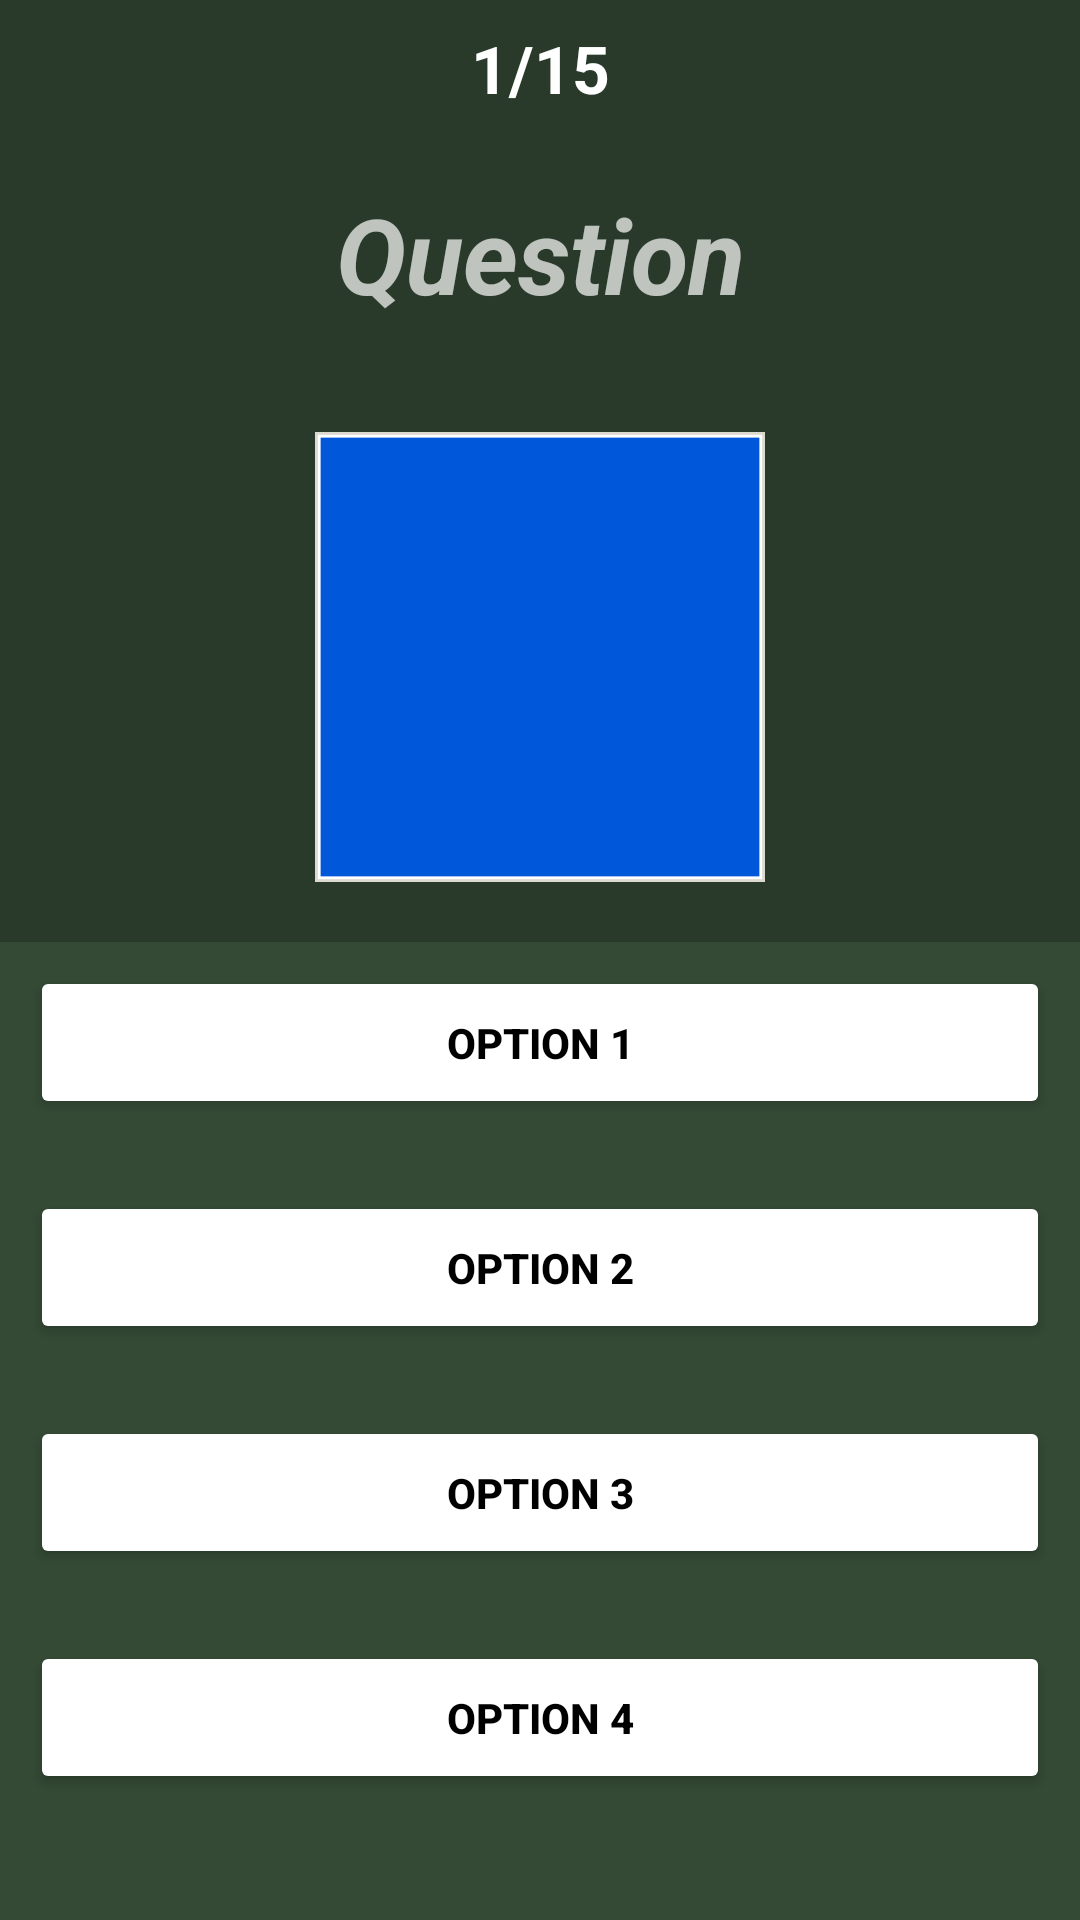

The Android layout XML behind this screen, and the referenced resources:
<!-- AndroidManifest.xml: application theme Theme.Design.NoActionBar -->
<!-- res/layout/activity_level_one.xml -->
<?xml version="1.0" encoding="utf-8"?>
<androidx.constraintlayout.widget.ConstraintLayout xmlns:android="http://schemas.android.com/apk/res/android"
    xmlns:app="http://schemas.android.com/apk/res-auto"
    xmlns:tools="http://schemas.android.com/tools"
    android:layout_width="match_parent"
    android:layout_height="match_parent"
    android:background="#344A35"
    tools:context=".LevelOne">

    <LinearLayout
        android:id="@+id/linearLayout"
        android:layout_width="0dp"
        android:layout_height="wrap_content"
        android:background="@color/cardview_shadow_start_color"
        android:orientation="vertical"
        app:layout_constraintEnd_toEndOf="parent"
        app:layout_constraintStart_toStartOf="parent"
        app:layout_constraintTop_toTopOf="parent">

        <TextView
            android:id="@+id/quest_num"
            android:layout_width="match_parent"
            android:layout_height="wrap_content"
            android:gravity="center"
            android:padding="8dp"
            android:text="1/15"
            android:textColor="@color/white"
            android:textSize="22dp"
            android:textStyle="bold" />

        <TextView
            android:id="@+id/textView2"

            android:layout_width="match_parent"
            android:layout_height="wrap_content"
            android:text="Question"
            android:gravity="center"
            android:textSize="35sp"
            android:textStyle="bold|italic"
            android:layout_margin="16dp"


            />

        <ImageView
            android:id="@+id/imageView4"
            android:layout_width="match_parent"
            android:layout_height="150dp"
            android:layout_margin="20dp"

            app:srcCompat="@drawable/color_2"

            />


    </LinearLayout>

    <LinearLayout
        android:layout_width="0dp"
        android:layout_height="0dp"
        android:layout_marginStart="10dp"
        android:layout_marginEnd="10dp"
        android:layout_marginBottom="10dp"
        android:gravity="center"
        android:orientation="vertical"
        app:layout_constraintBottom_toBottomOf="parent"
        app:layout_constraintEnd_toEndOf="parent"
        app:layout_constraintStart_toStartOf="parent"
        app:layout_constraintTop_toBottomOf="@+id/linearLayout">

        <Button
            android:id="@+id/option1"
            android:layout_width="match_parent"
            android:layout_height="wrap_content"
            android:layout_marginBottom="24dp"
            android:backgroundTint="#FFFF"
            android:elevation="3dp"
            android:padding="16dp"
            android:text="Option 1"
            android:textColor="@color/black"
            android:textSize="14sp"
            android:textStyle="bold" />

        <Button
            android:id="@+id/option2"
            android:layout_width="match_parent"
            android:layout_height="wrap_content"
            android:layout_marginBottom="24dp"
            android:backgroundTint="#FFFF"
            android:elevation="3dp"
            android:padding="16dp"
            android:text="Option 2"
            android:textColor="@color/black"
            android:textSize="14sp"
            android:textStyle="bold" />

        <Button
            android:id="@+id/option3"
            android:layout_width="match_parent"
            android:layout_height="wrap_content"
            android:layout_marginBottom="24dp"
            android:backgroundTint="#FFFF"
            android:elevation="3dp"
            android:padding="16dp"
            android:text="Option 3"
            android:textColor="@color/black"
            android:textSize="14sp"
            android:textStyle="bold" />

        <Button
            android:id="@+id/option4"
            android:layout_width="match_parent"
            android:layout_height="wrap_content"
            android:layout_marginBottom="24dp"
            android:backgroundTint="#FFFF"
            android:elevation="3dp"
            android:padding="16dp"
            android:text="Option 4"
            android:textColor="@color/black"
            android:textSize="14sp"
            android:textStyle="bold" />

    </LinearLayout>
</androidx.constraintlayout.widget.ConstraintLayout>
<!-- resources referenced by this layout -->
<resources>
  <!-- drawable color_2: png bitmap (drawable, 344 bytes) -->
  <!-- not gathered from this repository: default colours our renderer supplied (Android Studio template values) -->
  <color name="black">#FF000000</color>
  <color name="white">#FFFFFFFF</color>
</resources>
